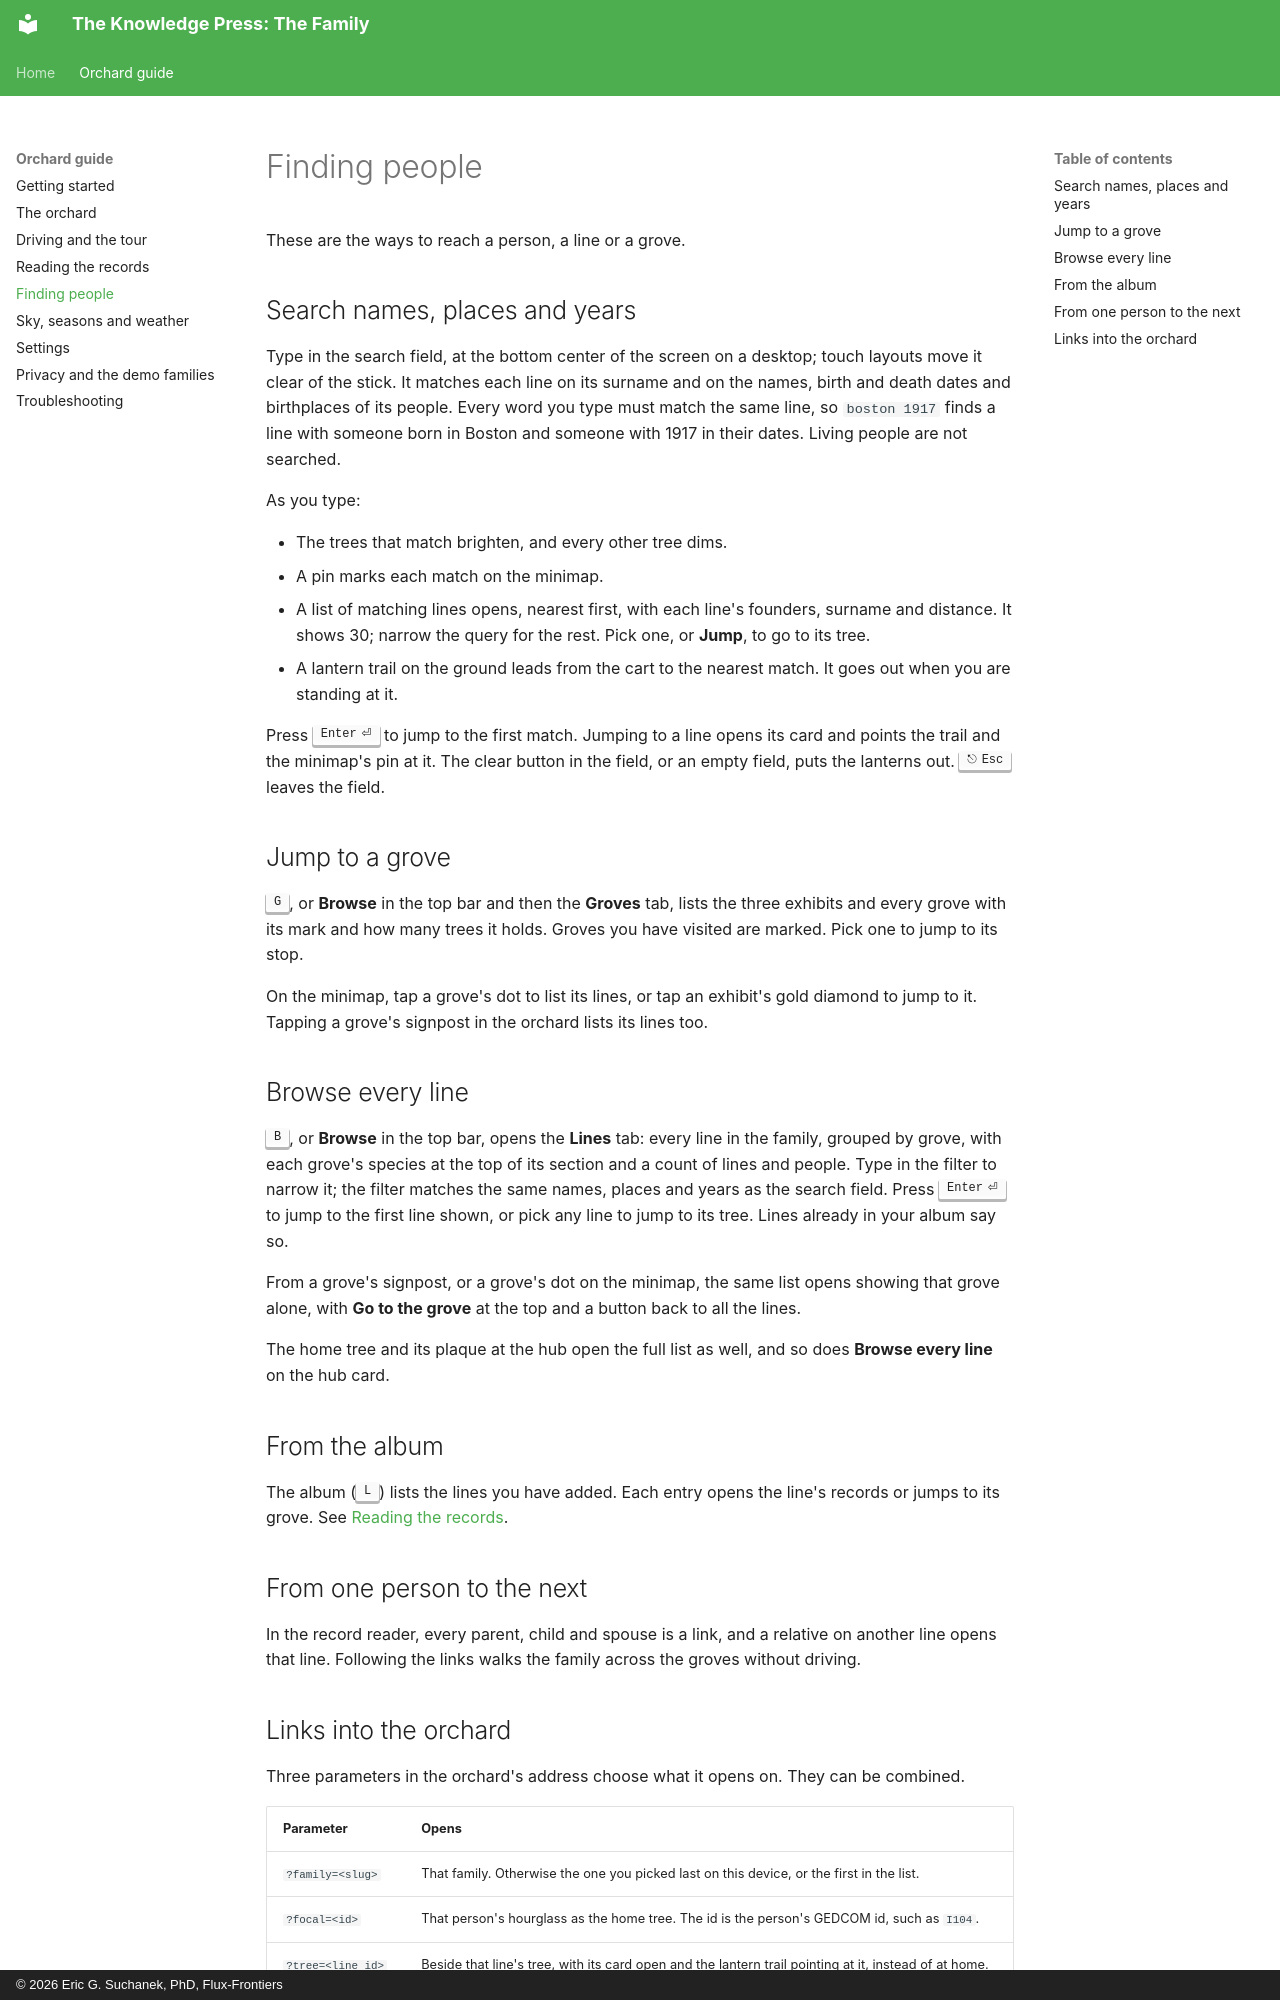

repository: Flux-Frontiers/kpress_family · page: orchard/finding/index.html · generator: mkdocs · copyright: © 2026 Eric G. Suchanek, PhD, Flux-Frontiers

# Finding people

These are the ways to reach a person, a line or a grove.

## Search names, places and years

Type in the search field, at the bottom center of the screen on a desktop;
touch layouts move it clear of the stick. It matches each line on its surname and on the names,
birth and death dates and birthplaces of its people. Every word you type must
match the same line, so `boston 1917` finds a line with someone born in
Boston and someone with 1917 in their dates. Living people are not
searched.

As you type:

- The trees that match brighten, and every other tree dims.
- A pin marks each match on the minimap.
- A list of matching lines opens, nearest first, with each line's founders,
  surname and distance. It shows 30; narrow the query for the rest. Pick
  one, or **Jump**, to go to its tree.
- A lantern trail on the ground leads from the cart to the nearest match.
  It goes out when you are standing at it.

Press ++enter++ to jump to the first match. Jumping to a line opens its card
and points the trail and the minimap's pin at it. The clear button in the
field, or an empty field, puts the lanterns out. ++esc++ leaves the field.

## Jump to a grove

++g++, or **Browse** in the top bar and then the **Groves** tab, lists the
three exhibits and every grove with its mark and how many trees it holds.
Groves you have visited are marked. Pick one to jump to its stop.

On the minimap, tap a grove's dot to list its lines, or tap an exhibit's
gold diamond to jump to it. Tapping a grove's signpost in the orchard lists
its lines too.

## Browse every line

++b++, or **Browse** in the top bar, opens the **Lines** tab: every line in
the family, grouped by grove, with each grove's species at the top of its
section and a count of lines and people. Type in the filter to narrow it;
the filter matches the same names, places and years as the search field.
Press ++enter++ to jump to the first line shown, or pick any line to jump to
its tree. Lines already in your album say so.

From a grove's signpost, or a grove's dot on the minimap, the same list
opens showing that grove alone, with **Go to the grove** at the top and a
button back to all the lines.

The home tree and its plaque at the hub open the full list as well, and so
does **Browse every line** on the hub card.

## From the album

The album (++l++) lists the lines you have added. Each entry opens the
line's records or jumps to its grove. See
[Reading the records](reading.md).

## From one person to the next

In the record reader, every parent, child and spouse is a link, and a
relative on another line opens that line. Following the links walks the
family across the groves without driving.
